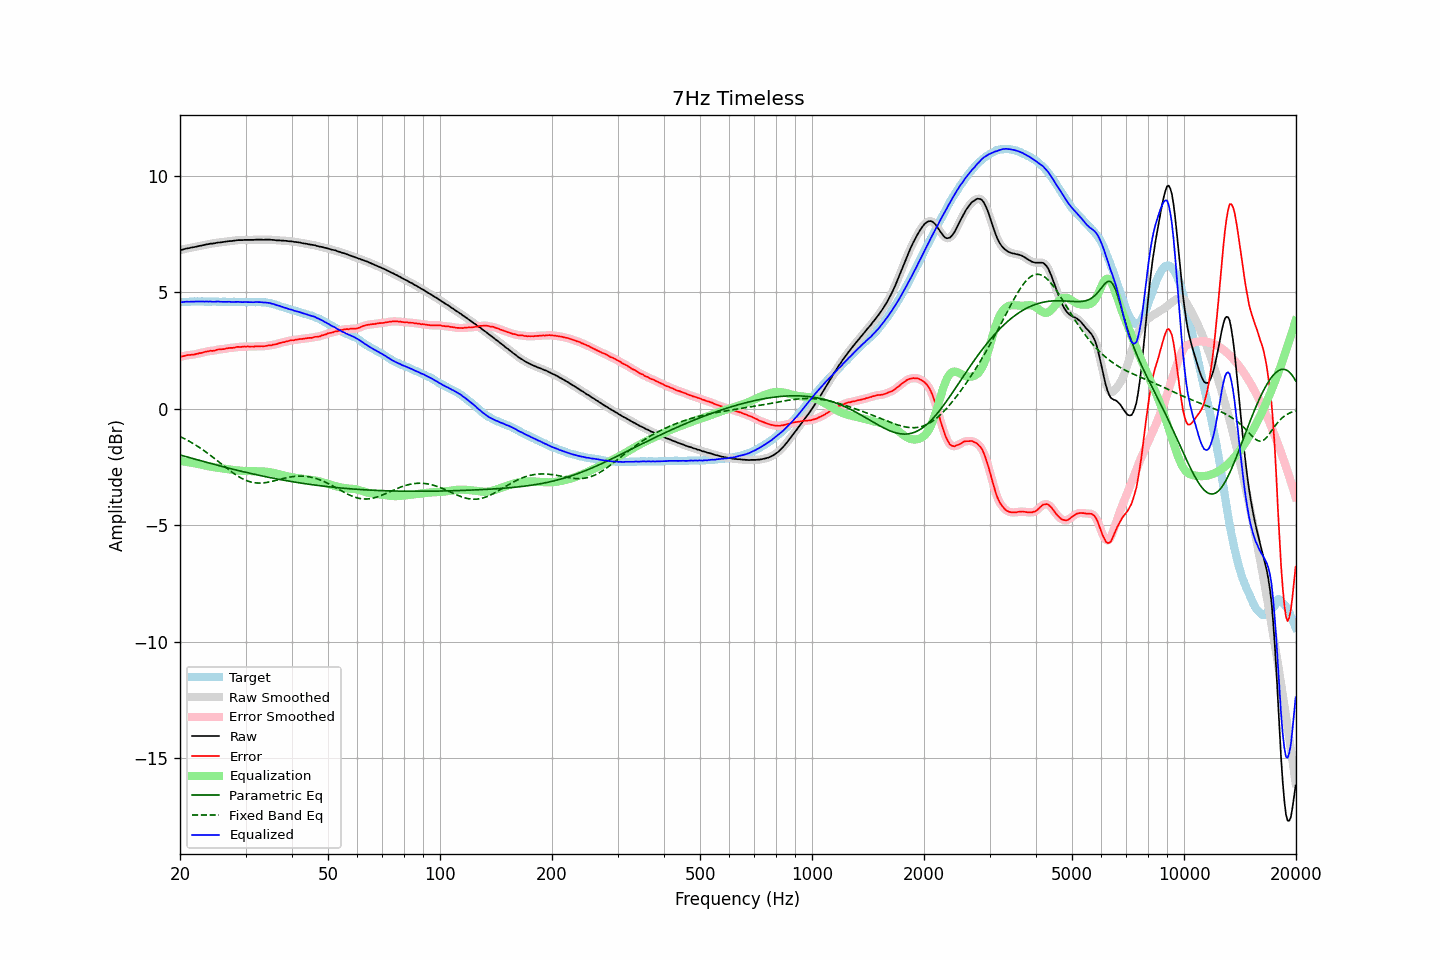

Data behind this chart, as committed beside it:
frequency, raw, error, smoothed, error_smoothed, equalization, parametric_eq, fixed_band_eq, equalized_raw, equalized_smoothed, target
20.00, 6.80, 2.23, 6.80, 2.22, -2.23, -1.98, -1.19, 4.57, 4.57, 4.58
20.20, 6.82, 2.25, 6.83, 2.24, -2.25, -2.00, -1.22, 4.58, 4.58, 4.58
20.40, 6.84, 2.26, 6.85, 2.26, -2.26, -2.02, -1.26, 4.59, 4.59, 4.59
20.61, 6.86, 2.28, 6.86, 2.28, -2.27, -2.04, -1.29, 4.59, 4.59, 4.59
20.81, 6.88, 2.30, 6.88, 2.29, -2.28, -2.06, -1.33, 4.60, 4.60, 4.59
21.02, 6.89, 2.31, 6.90, 2.30, -2.30, -2.08, -1.37, 4.60, 4.60, 4.59
21.23, 6.90, 2.31, 6.91, 2.31, -2.31, -2.10, -1.41, 4.60, 4.60, 4.60
21.44, 6.92, 2.32, 6.92, 2.32, -2.32, -2.12, -1.44, 4.60, 4.60, 4.61
21.66, 6.93, 2.33, 6.93, 2.33, -2.33, -2.14, -1.49, 4.60, 4.60, 4.61
21.87, 6.94, 2.33, 6.95, 2.34, -2.34, -2.16, -1.53, 4.60, 4.61, 4.61
22.09, 6.96, 2.36, 6.96, 2.35, -2.35, -2.18, -1.57, 4.61, 4.61, 4.60
22.31, 6.97, 2.36, 6.98, 2.37, -2.37, -2.19, -1.61, 4.61, 4.61, 4.61
22.54, 6.99, 2.39, 6.99, 2.38, -2.38, -2.21, -1.66, 4.61, 4.61, 4.60
22.76, 7.00, 2.39, 7.01, 2.40, -2.40, -2.23, -1.70, 4.61, 4.61, 4.61
22.99, 7.02, 2.41, 7.02, 2.41, -2.42, -2.25, -1.75, 4.61, 4.61, 4.61
23.22, 7.03, 2.43, 7.04, 2.43, -2.43, -2.27, -1.80, 4.60, 4.61, 4.60
23.45, 7.05, 2.45, 7.05, 2.45, -2.45, -2.29, -1.85, 4.61, 4.61, 4.60
23.69, 7.06, 2.46, 7.07, 2.47, -2.46, -2.31, -1.90, 4.61, 4.61, 4.60
23.92, 7.07, 2.47, 7.08, 2.48, -2.47, -2.33, -1.95, 4.60, 4.61, 4.60
24.16, 7.09, 2.49, 7.09, 2.48, -2.48, -2.35, -2.00, 4.61, 4.60, 4.60
24.40, 7.09, 2.49, 7.10, 2.49, -2.50, -2.36, -2.06, 4.60, 4.60, 4.61
24.65, 7.10, 2.50, 7.11, 2.50, -2.51, -2.38, -2.11, 4.60, 4.60, 4.61
24.89, 7.11, 2.51, 7.12, 2.51, -2.52, -2.40, -2.16, 4.60, 4.60, 4.61
25.14, 7.13, 2.54, 7.13, 2.53, -2.53, -2.42, -2.22, 4.61, 4.60, 4.60
25.39, 7.14, 2.55, 7.14, 2.55, -2.54, -2.44, -2.27, 4.61, 4.60, 4.60
25.65, 7.14, 2.55, 7.15, 2.55, -2.55, -2.46, -2.33, 4.60, 4.60, 4.60
25.91, 7.15, 2.56, 7.15, 2.56, -2.56, -2.47, -2.38, 4.59, 4.59, 4.59
26.16, 7.16, 2.56, 7.16, 2.56, -2.57, -2.49, -2.44, 4.59, 4.59, 4.60
26.43, 7.17, 2.57, 7.17, 2.58, -2.58, -2.51, -2.49, 4.59, 4.59, 4.60
26.69, 7.18, 2.59, 7.19, 2.59, -2.59, -2.53, -2.55, 4.60, 4.60, 4.59
26.96, 7.19, 2.60, 7.19, 2.60, -2.60, -2.54, -2.60, 4.60, 4.60, 4.59
27.23, 7.20, 2.62, 7.20, 2.61, -2.61, -2.56, -2.65, 4.60, 4.59, 4.59
27.50, 7.20, 2.62, 7.21, 2.62, -2.62, -2.58, -2.71, 4.59, 4.59, 4.59
27.77, 7.21, 2.62, 7.22, 2.62, -2.63, -2.60, -2.75, 4.59, 4.59, 4.60
28.05, 7.22, 2.63, 7.22, 2.63, -2.64, -2.61, -2.80, 4.59, 4.59, 4.60
28.33, 7.23, 2.65, 7.23, 2.65, -2.64, -2.63, -2.85, 4.59, 4.59, 4.58
28.62, 7.24, 2.66, 7.24, 2.65, -2.65, -2.65, -2.89, 4.59, 4.59, 4.58
28.90, 7.24, 2.65, 7.24, 2.66, -2.66, -2.66, -2.94, 4.59, 4.59, 4.59
29.19, 7.24, 2.65, 7.25, 2.66, -2.66, -2.68, -2.97, 4.58, 4.58, 4.59
29.48, 7.24, 2.67, 7.25, 2.66, -2.67, -2.70, -3.01, 4.58, 4.58, 4.58
29.78, 7.25, 2.68, 7.25, 2.67, -2.67, -2.71, -3.04, 4.58, 4.58, 4.58
30.08, 7.25, 2.67, 7.25, 2.68, -2.67, -2.73, -3.07, 4.58, 4.58, 4.59
30.38, 7.25, 2.68, 7.26, 2.68, -2.67, -2.75, -3.10, 4.58, 4.58, 4.57
30.68, 7.25, 2.67, 7.25, 2.67, -2.67, -2.76, -3.12, 4.58, 4.58, 4.58
30.99, 7.25, 2.67, 7.25, 2.67, -2.68, -2.78, -3.14, 4.58, 4.58, 4.58
31.30, 7.25, 2.68, 7.25, 2.67, -2.68, -2.79, -3.16, 4.58, 4.58, 4.58
31.61, 7.25, 2.67, 7.26, 2.68, -2.68, -2.81, -3.17, 4.58, 4.58, 4.59
31.93, 7.26, 2.69, 7.26, 2.68, -2.68, -2.82, -3.18, 4.59, 4.58, 4.57
32.24, 7.26, 2.68, 7.26, 2.68, -2.68, -2.84, -3.19, 4.59, 4.58, 4.58
32.57, 7.26, 2.68, 7.27, 2.69, -2.68, -2.85, -3.19, 4.58, 4.59, 4.58
32.89, 7.26, 2.69, 7.26, 2.68, -2.68, -2.87, -3.19, 4.58, 4.58, 4.58
33.22, 7.26, 2.69, 7.26, 2.68, -2.69, -2.88, -3.19, 4.58, 4.57, 4.58
33.55, 7.25, 2.68, 7.26, 2.69, -2.69, -2.90, -3.18, 4.56, 4.57, 4.57
33.89, 7.26, 2.69, 7.26, 2.69, -2.70, -2.91, -3.17, 4.57, 4.56, 4.57
34.23, 7.26, 2.71, 7.26, 2.71, -2.71, -2.93, -3.16, 4.56, 4.56, 4.56
34.57, 7.26, 2.72, 7.26, 2.72, -2.71, -2.94, -3.15, 4.55, 4.55, 4.55
34.92, 7.26, 2.73, 7.26, 2.73, -2.72, -2.96, -3.14, 4.54, 4.54, 4.53
35.27, 7.25, 2.73, 7.26, 2.74, -2.74, -2.97, -3.12, 4.52, 4.52, 4.53
35.62, 7.25, 2.76, 7.25, 2.75, -2.75, -2.98, -3.10, 4.50, 4.50, 4.50
35.97, 7.24, 2.76, 7.24, 2.76, -2.77, -3.00, -3.09, 4.48, 4.48, 4.48
... 635 more rows
